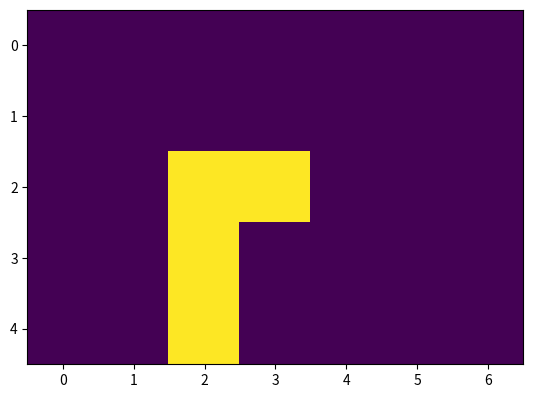

Here is the Python script that generated this plot:
from matplotlib import pyplot as plt
import itertools
import numpy as np

#


class Grid:
    def __init__(self, w, h, cell_size):
        """
        Initialize a grid of width w and height h.
        Each cell has a size of cell_size.
        """
        self.w = w
        self.h = h
        self.cell_size = cell_size
        self.nx = int(w / cell_size)
        self.ny = int(h / cell_size)
        # Create a 2D grid initialized with zeros
        self.grid = np.array([[0 for _ in range(self.nx)] for _ in range(self.ny)])


    def __repr__(self):
        """Display the grid in a readable way."""
        return "\n".join(" ".join(str(c) for c in row) for row in self.grid)

    def clone(self):
        clone = Grid(self.w, self.h, self.cell_size)
        clone.grid = self.grid.copy()
        return clone

    def cell(self, x:int, y:int):
        """
        Get the value of the cell at (x, y).
        (0 <= x < nx, 0 <= y < ny)
        """
        if 0 <= x < self.nx and 0 <= y < self.ny:
            return self.grid[y][x]
        else:
            raise IndexError("Cell coordinates out of range")


    def fill_cell(self, x:int, y:int, value=1):
        """
        Set the cell at (x, y) to 'value'.
        (0 <= x < nx, 0 <= y < ny)
        """
        if 0 <= x < self.nx and 0 <= y < self.ny:
            self.grid[y][x] = value
        else:
            raise IndexError("Cell coordinates out of range")


    def fill_cells(self, a, b, value=1):
        """
        Fill cells in the rectangular area between two points a and b.
        a and b are tuples (x1, y1) and (x2, y2), inclusive.
        """
        x1, y1 = a
        x2, y2 = b

        # Ensure proper ordering
        x_start, x_end = sorted((x1, x2))
        y_start, y_end = sorted((y1, y2))

        for y in range(y_start, y_end + 1):
            for x in range(x_start, x_end + 1):
                self.fill_cell(x, y, value)

    def is_valid(self, x:int, y:int, shape:np.ndarray):
        '''
        input: shape: np.ndarray(positions (x,y))
        Check if the shape fits in the grid at (x, y).
        '''
        for cell in shape+np.array([x,y]):
            nx, ny = cell
            if not 0 <= nx < self.nx or not 0 <= ny < self.ny or not self.cell(nx, ny):
                return False
        return True


    def get_adjacent(self, x:int, y:int):
        """
        Return a list of adjacent cell values (8 directions)
        around the cell at (x, y).
        """
        if not (0 <= x < self.nx and 0 <= y < self.ny):
            raise IndexError("Cell coordinates out of range")
        
        adjacent = []
        mask = np.array([
            [-1,-1], [-1,0], [-1,1],
            [0,-1],          [0,1],
            [1,-1], [1,0],  [1,1]
        ])
        for cell in mask+np.array([x,y]):
            nx, ny = cell
            if 0 <= nx < self.nx and 0 <= ny < self.ny and self.cell(nx, ny):
                adjacent.append([nx, ny])

        return adjacent

    def get_adjacent_count(self, x:int, y:int):
        """
        Return the number of adjacent cells (8 directions)
        that are set to 1 around the cell at (x, y).
        """
        return len(self.get_adjacent(x,y))
    
    def get_direct_adjacent(self, x:int, y:int):
        """
        Return a list of directly adjacent cell values (4 directions)
        around the cell at (x, y).
        """
        if not (0 <= x < self.nx and 0 <= y < self.ny):
            raise IndexError("Cell coordinates out of range")

        adjacent = []
        mask = np.array([
                  [-1,0],
            [0,-1],     [0,1],
                  [1,0],
        ])
        for cell in mask+np.array([x,y]):
            nx, ny = cell
            if 0 <= nx < self.nx and 0 <= ny < self.ny and self.cell(nx, ny):
                adjacent.append([nx, ny])
        return adjacent

    def get_direct_adjacent_count(self, x:int, y:int):
        """
        Return the number of adjacent cells (4 directions)
        that are set to 1 around the cell at (x, y).
        """
        return len(self.get_direct_adjacent(x,y))


    def fuse_with(self, other_grid):
        """
        Fuse this grid with another grid of the same size.
        The resulting grid will have cells set to 1 if either grid has it set to 1.
        """
        if self.nx != other_grid.nx or self.ny != other_grid.ny:
            raise ValueError("Grid sizes do not match for fusion")

        self.grid = np.array(self.grid) + np.array(other_grid.grid)

    
    def __patches(self, p, parents):
        adjacents = self.get_adjacent(p[0], p[1])
        if all(adj in parents for adj in adjacents):
            return parents
        
        parents += adjacents

        adj_patches = []
        for adj in adjacents:
            adj_patches += self.__patches(adj, parents)

        return adj_patches

    def get_patches(self):
        """
        Get a list of all filled patches in the grid.
        Each patch is represented as a list of points (x, y).
        """
        patches = []
        all_patches = []
        for x in range(self.nx):
            for y in range(self.ny):
                if self.cell(x,y):
                    if not [x,y] in all_patches:
                        # print("Exploring patch at:", [x,y])
                        # print("All patches so far:", all_patches)
                        patche = self.__patches([x,y], [[x,y]])
                        patche.sort()
                        patche = list(i for i,_ in itertools.groupby(patche)) # remove duplicates
                        all_patches += patche
                        patches.append(patche)
                        # print("Patch found:", patche)
        return patches


    def inverse(self):
        """
        Inverse the grid: cells with 1 become 0 and cells with 0 become 1.
        """
        self.grid = 1 - np.array(self.grid)
    

    def show(self):
        """Visualize the grid using matplotlib."""
        plt.imshow(self.grid)
        plt.show()


#


if __name__ == "__main__":
    g = Grid(15, 10, 2)
    g.fill_cell(2, 2, 1)
    g.fill_cell(3, 2, 1)
    g.fill_cell(2, 3, 1)
    g.fill_cell(2, 4, 1)

    print(g)
    print(g.grid)
    print("Adjacent to (2,2):", g.get_adjacent_count(2, 2))
    print("Adjacent to (3,3):", g.get_adjacent_count(3, 3))
    print("Direct adjacent to (3,3):", g.get_direct_adjacent_count(3, 3))
    g.show()


    patches = g.get_patches()

    i = 2
    for patch in patches:
        for p in patch:
            g.fill_cell(p[0], p[1], i+g.cell(p[0], p[1]))
        i +=1
    print("Number of patches:", len(patches))
    g.show()